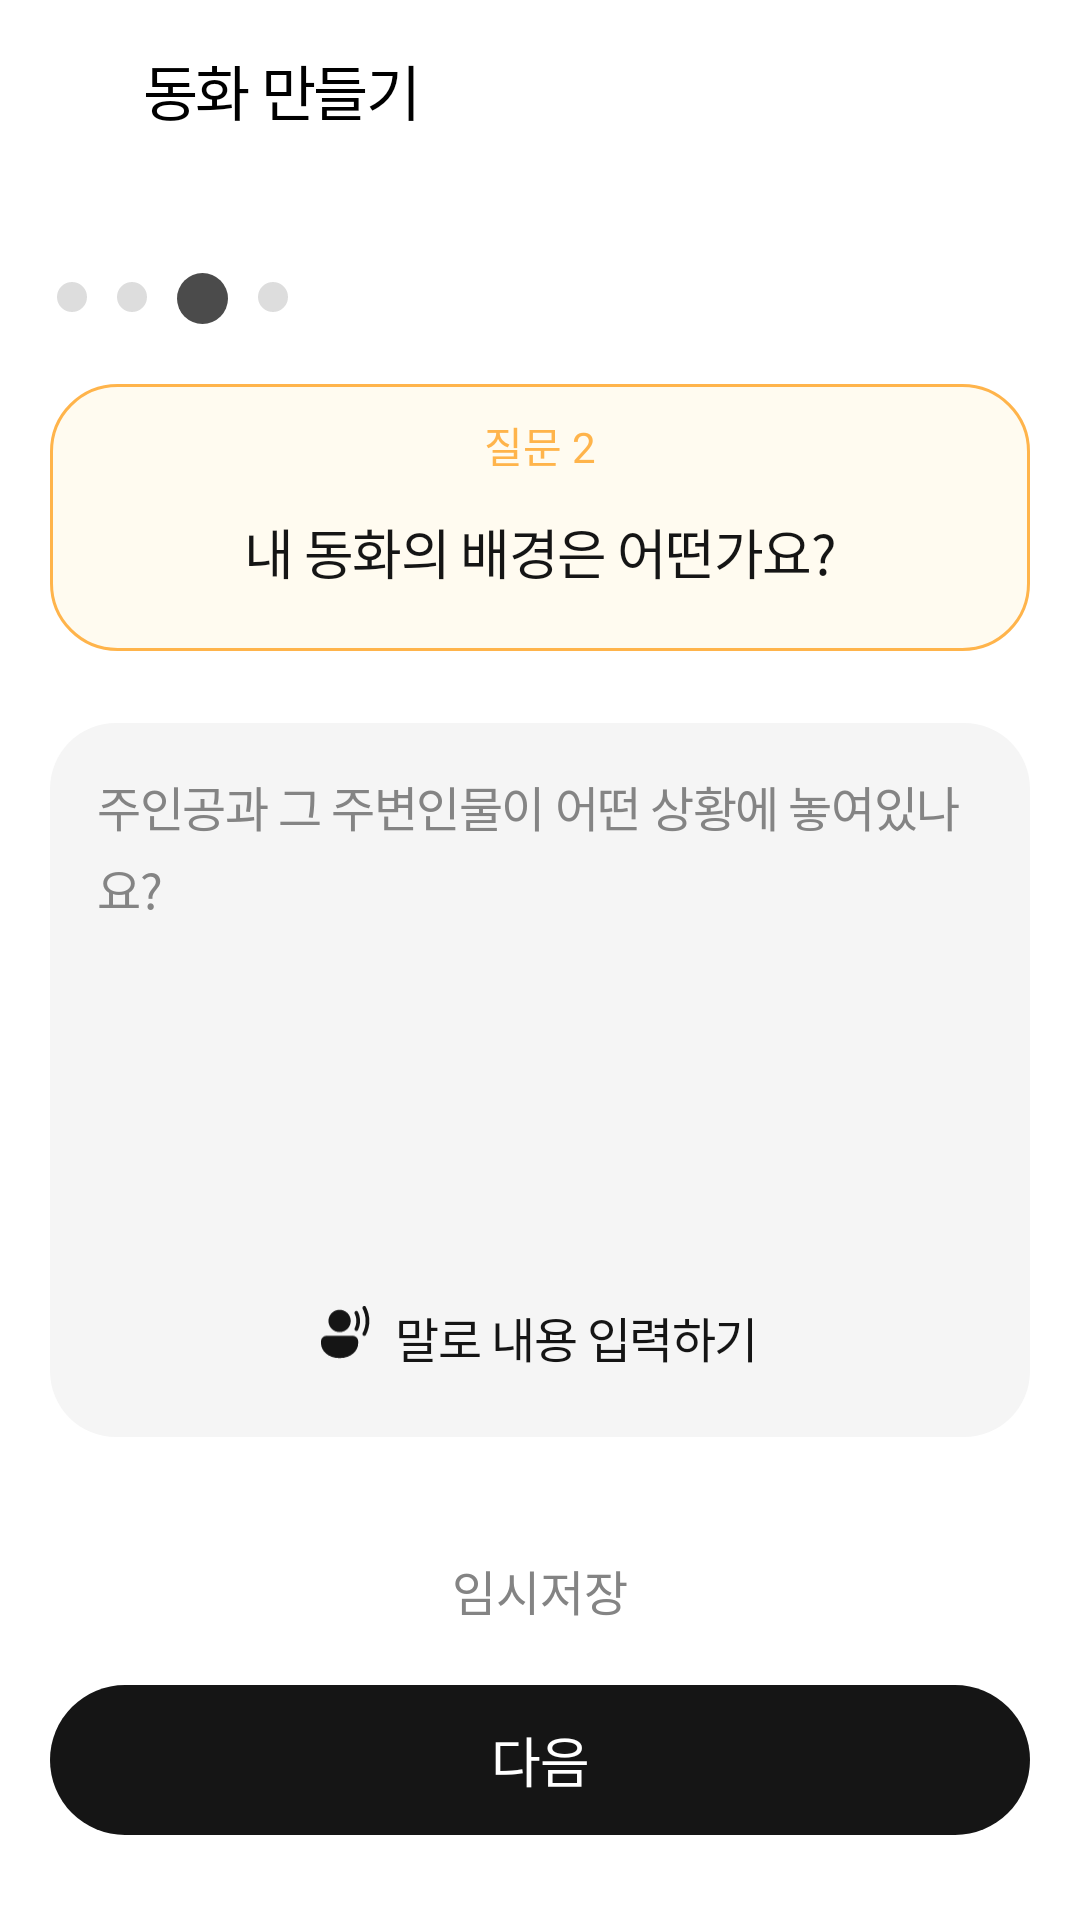

Reconstruct the res/layout file that produces this screen, plus the resources it refers to.
<!-- AndroidManifest.xml: application theme Theme.DualTales -->
<!-- res/layout/activity_create_step3.xml -->
<?xml version="1.0" encoding="utf-8"?>
<androidx.constraintlayout.widget.ConstraintLayout
    xmlns:android="http://schemas.android.com/apk/res/android"
    xmlns:app="http://schemas.android.com/apk/res-auto"
    android:layout_width="match_parent"
    android:layout_height="match_parent"
    android:background="@color/white"
    android:fitsSystemWindows="true">

    

    <androidx.constraintlayout.widget.Guideline
        android:id="@+id/guide_toolbar"
        android:layout_width="wrap_content"
        android:layout_height="wrap_content"
        android:orientation="horizontal"
        app:layout_constraintGuide_percent="0.054" />

    <androidx.constraintlayout.widget.Guideline
        android:id="@+id/guide_indicator"
        android:layout_width="wrap_content"
        android:layout_height="wrap_content"
        android:orientation="horizontal"
        app:layout_constraintGuide_percent="0.142" />

    <androidx.constraintlayout.widget.Guideline
        android:id="@+id/guide_content"
        android:layout_width="wrap_content"
        android:layout_height="wrap_content"
        android:orientation="horizontal"
        app:layout_constraintGuide_percent="0.200" />

    <androidx.constraintlayout.widget.Guideline
        android:id="@+id/guide_bottom"
        android:layout_width="wrap_content"
        android:layout_height="wrap_content"
        android:orientation="horizontal"
        app:layout_constraintGuide_percent="0.810" />

    

    <androidx.constraintlayout.widget.Guideline
        android:id="@+id/guide_left"
        android:layout_width="wrap_content"
        android:layout_height="wrap_content"
        android:orientation="vertical"
        app:layout_constraintGuide_percent="0.046" />

    <androidx.constraintlayout.widget.Guideline
        android:id="@+id/guide_right"
        android:layout_width="wrap_content"
        android:layout_height="wrap_content"
        android:orientation="vertical"
        app:layout_constraintGuide_percent="0.954" />

    
    <LinearLayout
        android:id="@+id/ll_toolbar"
        android:layout_width="match_parent"
        android:layout_height="60dp"
        android:orientation="horizontal"
        android:gravity="center_vertical"
        android:paddingStart="16dp"
        android:paddingEnd="16dp"
        android:background="@color/white"
        app:layout_constraintTop_toTopOf="parent"
        app:layout_constraintStart_toStartOf="parent">

        <ImageView
            android:id="@+id/iv_back"
            android:layout_width="12dp"
            android:layout_height="24dp"
            android:src="@drawable/ic_back"
            android:scaleType="fitCenter"
            android:contentDescription="뒤로 가기" />

        <TextView
            android:layout_width="wrap_content"
            android:layout_height="wrap_content"
            android:text="동화 만들기"
            android:textColor="#000000"
            android:fontFamily="@font/pretendard_bold"
            android:textSize="20sp"
            android:lineHeight="28sp"
            android:letterSpacing="-0.04"
            android:layout_marginStart="20dp" />

    </LinearLayout>

    
    <LinearLayout
        android:id="@+id/ll_indicator"
        android:layout_width="wrap_content"
        android:layout_height="17dp"
        android:orientation="horizontal"
        app:layout_constraintTop_toBottomOf="@id/guide_indicator"
        app:layout_constraintStart_toStartOf="parent"
        android:layout_marginStart="19dp">

        <ImageView
            android:layout_width="10dp"
            android:layout_height="10dp"
            android:src="@drawable/ic_step_inactive"
            android:contentDescription="@null"
            android:layout_marginTop="3dp" />

        <ImageView
            android:layout_width="10dp"
            android:layout_height="10dp"
            android:src="@drawable/ic_step_inactive"
            android:contentDescription="@null"
            android:layout_marginStart="10dp"
            android:layout_marginTop="3dp" />

        <ImageView
            android:layout_width="17dp"
            android:layout_height="17dp"
            android:src="@drawable/ic_step_active"
            android:contentDescription="@null"
            android:layout_marginStart="10dp" />

        <ImageView
            android:layout_width="10dp"
            android:layout_height="10dp"
            android:src="@drawable/ic_step_inactive"
            android:contentDescription="@null"
            android:layout_marginStart="10dp"
            android:layout_marginTop="3dp" />

    </LinearLayout>

    
    <LinearLayout
        android:id="@+id/ll_content"
        android:layout_width="0dp"
        android:layout_height="wrap_content"
        android:orientation="vertical"
        app:layout_constraintTop_toBottomOf="@id/guide_content"
        app:layout_constraintStart_toEndOf="@id/guide_left"
        app:layout_constraintEnd_toStartOf="@id/guide_right">

        
        <LinearLayout
            android:id="@+id/ll_question"
            android:layout_width="match_parent"
            android:layout_height="wrap_content"
            android:orientation="vertical"
            android:background="@drawable/bg_question_orange"
            android:paddingTop="10dp"
            android:paddingBottom="20dp"
            android:paddingStart="20dp"
            android:paddingEnd="20dp"
            android:gravity="center">

            <TextView
                android:id="@+id/tv_question_label"
                android:layout_width="match_parent"
                android:layout_height="wrap_content"
                android:text="질문 2"
                android:textColor="@color/sub_orange"
                android:fontFamily="@font/pretendard_semibold"
                android:textSize="14sp"
                android:gravity="center" />

            <TextView
                android:id="@+id/tv_question_text"
                android:layout_width="match_parent"
                android:layout_height="wrap_content"
                android:text="내 동화의 배경은 어떤가요?"
                android:textColor="#151515"
                android:fontFamily="@font/pretendard_semibold"
                android:textSize="18sp"
                android:lineSpacingExtra="4sp"
                android:letterSpacing="-0.03"
                android:gravity="center"
                android:layout_marginTop="12dp" />

        </LinearLayout>

        
        <LinearLayout
            android:id="@+id/ll_answer"
            android:layout_width="match_parent"
            android:layout_height="238dp"
            android:orientation="vertical"
            android:background="@drawable/bg_answer_card"
            android:padding="16dp"
            android:layout_marginTop="24dp">

            <EditText
                android:id="@+id/et_answer"
                android:layout_width="match_parent"
                android:layout_height="0dp"
                android:layout_weight="1"
                android:background="@null"
                android:hint="주인공과 그 주변인물이 어떤 상황에 놓여있나요?"
                android:textColorHint="@color/gray06"
                android:fontFamily="@font/pretendard_medium"
                android:textSize="16sp"
                android:lineSpacingExtra="4sp"
                android:letterSpacing="-0.03"
                android:gravity="top"
                android:inputType="textMultiLine" />

            <LinearLayout
                android:id="@+id/btn_voice"
                android:layout_width="231dp"
                android:layout_height="37dp"
                android:orientation="horizontal"
                android:background="@drawable/bg_voice_button"
                android:gravity="center"
                android:paddingTop="8dp"
                android:paddingBottom="8dp"
                android:layout_gravity="center_horizontal"
                android:clickable="true"
                android:focusable="true">

                <ImageView
                    android:layout_width="17dp"
                    android:layout_height="18dp"
                    android:src="@drawable/ic_mic"
                    android:tint="#151515"
                    android:scaleType="fitCenter"
                    android:contentDescription="음성 입력" />

                <TextView
                    android:layout_width="wrap_content"
                    android:layout_height="wrap_content"
                    android:text="말로 내용 입력하기"
                    android:fontFamily="@font/pretendard_medium"
                    android:textSize="16sp"
                    android:lineSpacingExtra="4sp"
                    android:letterSpacing="-0.03"
                    android:textColor="#151515"
                    android:layout_marginStart="8dp" />

            </LinearLayout>

        </LinearLayout>

    </LinearLayout>

    
    <LinearLayout
        android:id="@+id/ll_bottom"
        android:layout_width="0dp"
        android:layout_height="wrap_content"
        android:orientation="vertical"
        app:layout_constraintTop_toBottomOf="@id/guide_bottom"
        app:layout_constraintStart_toEndOf="@id/guide_left"
        app:layout_constraintEnd_toStartOf="@id/guide_right">

        <TextView
            android:id="@+id/tv_temp_save"
            android:layout_width="match_parent"
            android:layout_height="wrap_content"
            android:text="임시저장"
            android:gravity="center"
            android:textColor="#848484"
            android:fontFamily="@font/pretendard_medium"
            android:textSize="16sp" />

        <androidx.appcompat.widget.AppCompatButton
            android:id="@+id/btn_next"
            android:layout_width="match_parent"
            android:layout_height="50dp"
            android:text="다음"
            android:background="@drawable/bg_button_black"
            android:textColor="#FFFFFF"
            android:fontFamily="@font/pretendard_semibold"
            android:textSize="18sp"
            android:lineSpacingExtra="4sp"
            android:letterSpacing="-0.03"
            android:textAllCaps="false"
            android:stateListAnimator="@null"
            android:layout_marginTop="20dp" />

    </LinearLayout>

</androidx.constraintlayout.widget.ConstraintLayout>
<!-- resources referenced by this layout -->
<resources>
  <color name="gray06">#848484</color>
  <color name="sub_orange">#FFB44B</color>
  <color name="white">#FFFFFF</color>
  <!-- drawable bg_answer_card (drawable) -->
  <?xml version="1.0" encoding="utf-8"?>
  <shape xmlns:android="http://schemas.android.com/apk/res/android"
      android:shape="rectangle">
      <corners android:radius="22dp" />
      <solid android:color="@color/gray01" />
  </shape>
  <!-- drawable bg_button_black (drawable) -->
  <?xml version="1.0" encoding="utf-8"?>
  <shape xmlns:android="http://schemas.android.com/apk/res/android"
      android:shape="rectangle">
      <solid android:color="#151515" />
      <corners android:radius="30dp" />
  </shape>
  <!-- drawable bg_question_orange (drawable) -->
  <?xml version="1.0" encoding="utf-8"?>
  <shape xmlns:android="http://schemas.android.com/apk/res/android"
      android:shape="rectangle">
      <corners android:radius="22dp" />
      <solid android:color="#FFFBF0" />
      <stroke
          android:width="1dp"
          android:color="@color/sub_orange" />
  </shape>
  <!-- drawable ic_mic: vector/xml drawable (drawable, 2310 chars, omitted) -->
  <!-- drawable ic_step_active (drawable) -->
  <?xml version="1.0" encoding="utf-8"?>
  <shape xmlns:android="http://schemas.android.com/apk/res/android"
      android:shape="oval">
      <solid android:color="@color/gray08" />
      <size
          android:width="17dp"
          android:height="17dp" />
  </shape>
  <!-- drawable ic_step_inactive (drawable) -->
  <?xml version="1.0" encoding="utf-8"?>
  <shape xmlns:android="http://schemas.android.com/apk/res/android"
      android:shape="oval">
      <solid android:color="@color/gray03" />
      <size
          android:width="10dp"
          android:height="10dp" />
  </shape>
  <style name="Theme.DualTales" parent="Base.Theme.DualTales" />
  <color name="gray01">#F5F5F5</color>
  <color name="gray08">#4B4B4B</color>
  <color name="gray03">#DDDDDD</color>
  <style name="Base.Theme.DualTales" parent="Theme.Material3.DayNight.NoActionBar">
          
          
      </style>
</resources>
